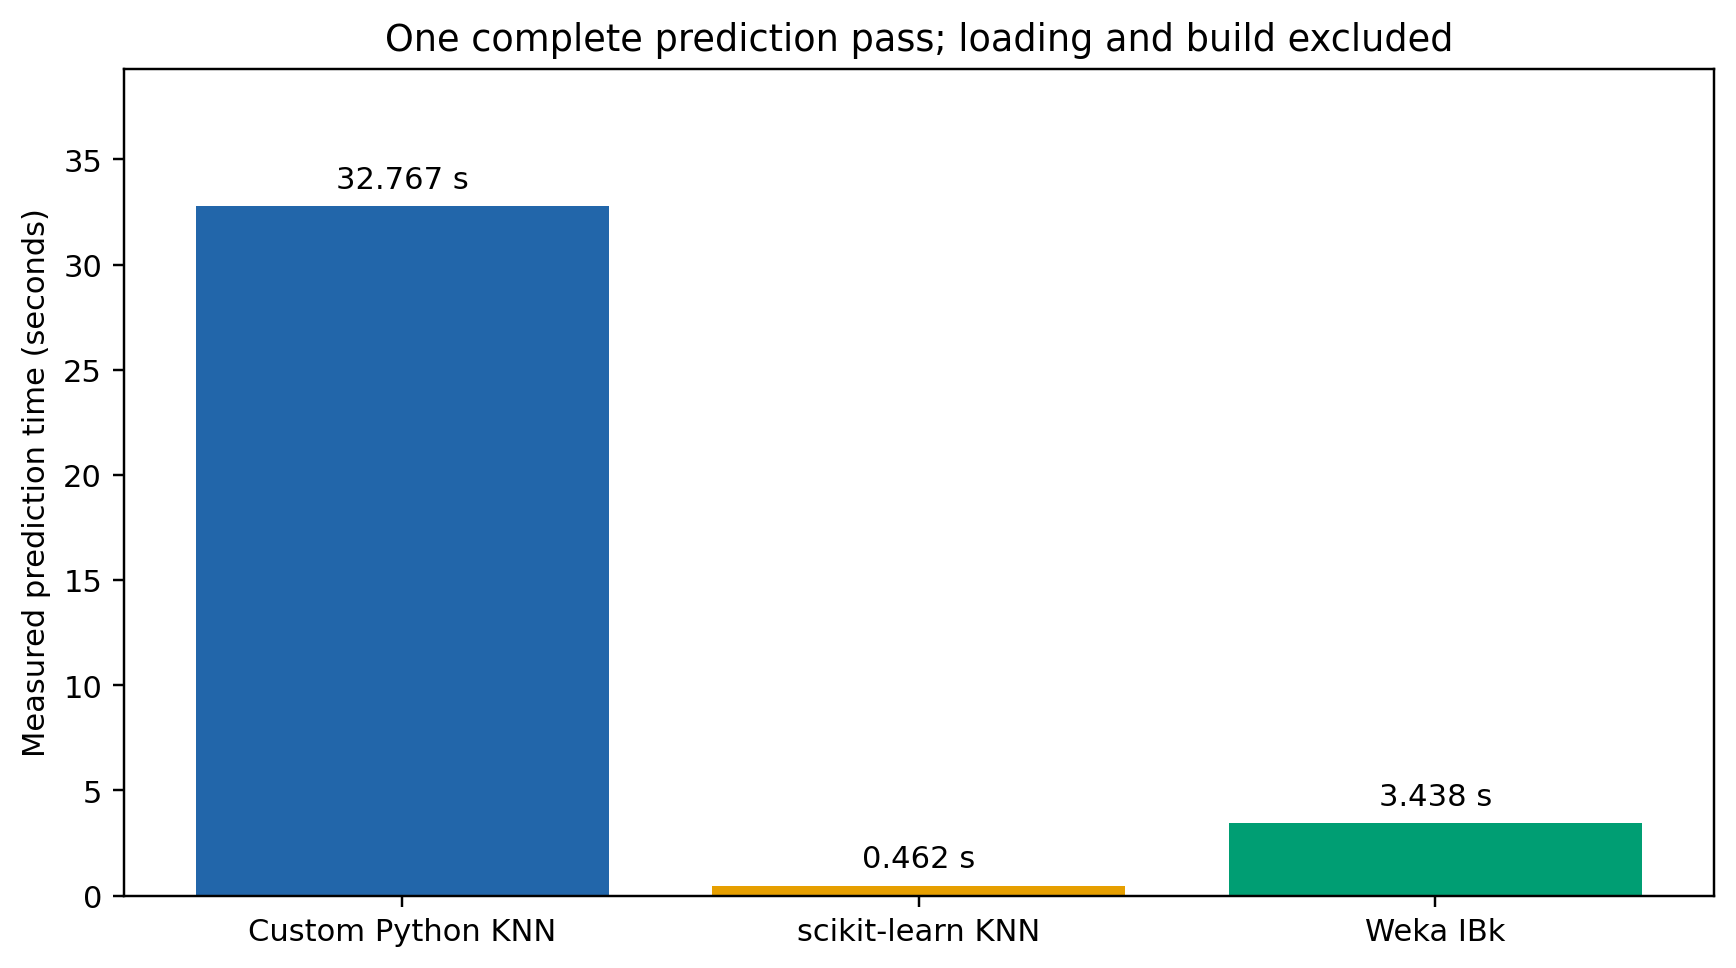

Values plotted in this chart, from the file beside it:
implementation, fit_seconds, prediction_seconds, milliseconds_per_sample
custom, 0.001374, 32.77, 5.461
sklearn, 0.001166, 0.462, 0.077
weka, 8.137, 3.438, 0.5731
